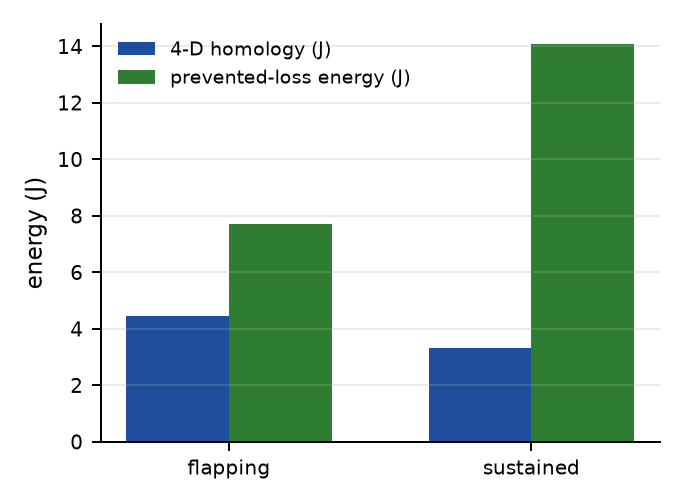

Data behind this chart, as committed beside it:
scenario, seed, prevented_drops, energy_saved_j, energy_cpu_j, energy_ratio
flapping, 2030, 345, 6.9, 4.455, 0.6457
flapping, 2031, 405, 8.1, 4.325, 0.5339
flapping, 2032, 397, 7.94, 4.471, 0.5631
flapping, 2033, 390, 7.8, 4.152, 0.5323
flapping, 2034, 382, 7.64, 4.162, 0.5448
flapping, 2035, 441, 8.82, 4.644, 0.5266
flapping, 2036, 289, 5.78, 4.133, 0.7151
flapping, 2037, 431, 8.62, 4.401, 0.5106
flapping, 2038, 392, 7.84, 3.683, 0.4697
flapping, 2039, 400, 8.0, 3.974, 0.4968
flapping, 2040, 385, 7.7, 4.606, 0.5981
flapping, 2041, 338, 6.76, 4.436, 0.6562
flapping, 2042, 325, 6.5, 4.163, 0.6404
flapping, 2043, 507, 10.14, 4.4, 0.4339
flapping, 2044, 393, 7.86, 5.216, 0.6636
flapping, 2045, 457, 9.14, 5.36, 0.5864
flapping, 2046, 338, 6.76, 5.9, 0.8728
flapping, 2047, 419, 8.38, 3.93, 0.469
flapping, 2048, 479, 9.58, 4.209, 0.4393
flapping, 2049, 341, 6.82, 4.674, 0.6853
flapping, 2050, 306, 6.12, 3.672, 0.6
flapping, 2051, 369, 7.38, 4.877, 0.6608
flapping, 2052, 411, 8.22, 4.43, 0.5389
flapping, 2053, 387, 7.74, 4.172, 0.539
flapping, 2054, 367, 7.34, 4.65, 0.6335
flapping, 2055, 352, 7.04, 4.395, 0.6243
flapping, 2056, 360, 7.2, 4.775, 0.6632
flapping, 2057, 331, 6.62, 4.2, 0.6345
flapping, 2058, 420, 8.4, 4.425, 0.5268
flapping, 2059, 388, 7.76, 4.399, 0.5668
sustained, 2030, 688, 13.76, 3.394, 0.2467
sustained, 2031, 594, 11.88, 3.125, 0.2631
sustained, 2032, 691, 13.82, 2.97, 0.2149
sustained, 2033, 666, 13.32, 2.903, 0.218
sustained, 2034, 732, 14.64, 2.885, 0.1971
sustained, 2035, 779, 15.58, 3.225, 0.207
sustained, 2036, 723, 14.46, 2.896, 0.2003
sustained, 2037, 739, 14.78, 3.152, 0.2133
sustained, 2038, 710, 14.2, 2.408, 0.1696
sustained, 2039, 719, 14.38, 2.674, 0.186
sustained, 2040, 741, 14.82, 3.375, 0.2277
sustained, 2041, 694, 13.88, 3.385, 0.2438
sustained, 2042, 686, 13.72, 3.155, 0.2299
sustained, 2043, 755, 15.1, 3.123, 0.2068
sustained, 2044, 750, 15.0, 3.682, 0.2454
sustained, 2045, 801, 16.02, 4.379, 0.2733
sustained, 2046, 647, 12.94, 5.112, 0.395
sustained, 2047, 687, 13.74, 2.386, 0.1737
sustained, 2048, 734, 14.68, 3.713, 0.2529
sustained, 2049, 678, 13.56, 3.89, 0.2869
sustained, 2050, 663, 13.26, 2.388, 0.1801
sustained, 2051, 674, 13.48, 3.622, 0.2687
sustained, 2052, 741, 14.82, 3.151, 0.2127
sustained, 2053, 775, 15.5, 2.931, 0.1891
sustained, 2054, 710, 14.2, 3.644, 0.2566
sustained, 2055, 673, 13.46, 3.113, 0.2313
sustained, 2056, 684, 13.68, 3.966, 0.2899
sustained, 2057, 659, 13.18, 3.434, 0.2606
sustained, 2058, 675, 13.5, 3.924, 0.2906
sustained, 2059, 647, 12.94, 3.373, 0.2607
